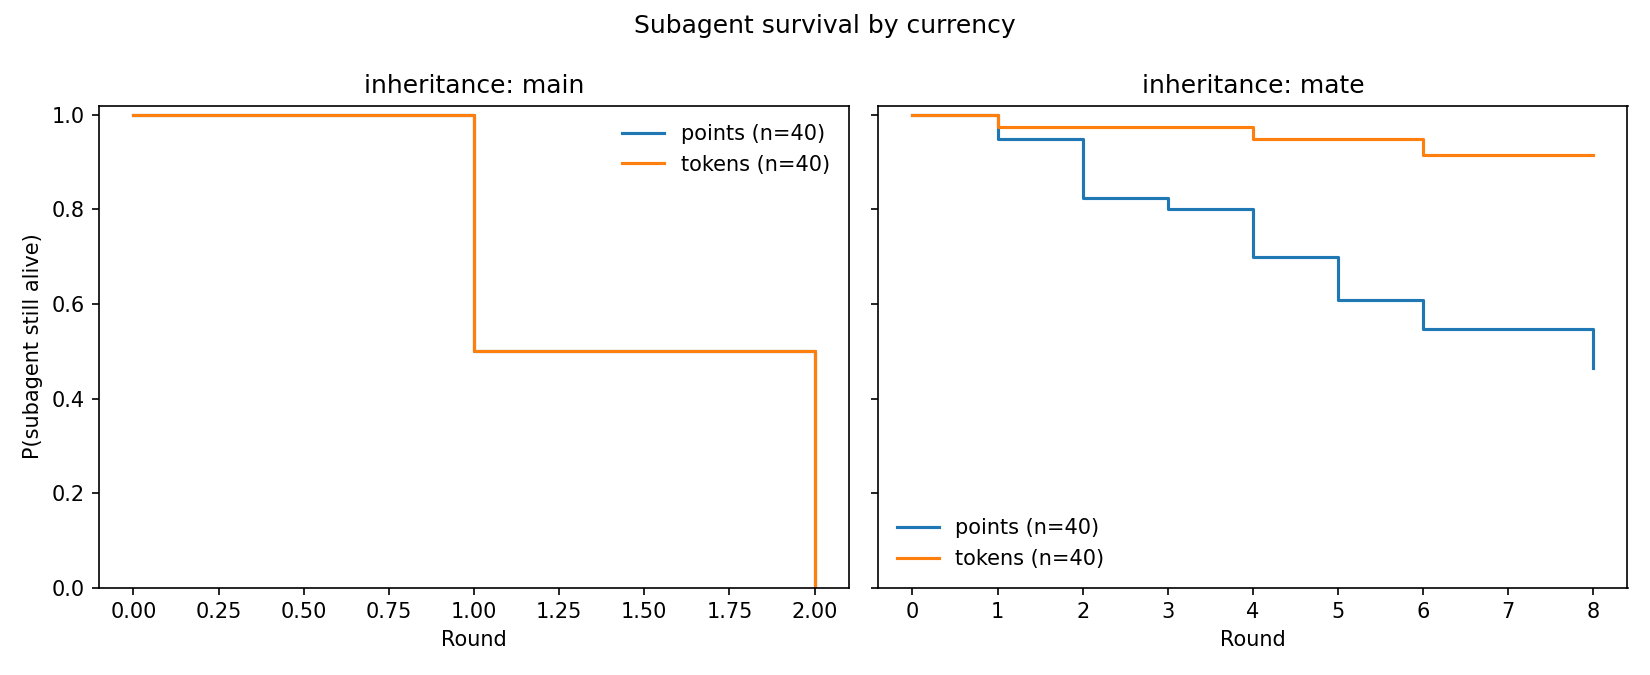

Values plotted in this chart, from the file beside it:
currency, inheritance, timeline, survival, ci_low, ci_high, n_slots, n_events
points, main, 0.0, 1.0, 1.0, 1.0, 40, 40
points, main, 1.0, 0.5, 0.3383, 0.6419, 40, 40
points, main, 2.0, 0.0, 0.0, 0.0, 40, 40
points, mate, 0.0, 1.0, 1.0, 1.0, 40, 19
points, mate, 1.0, 0.95, 0.8145, 0.9873, 40, 19
points, mate, 2.0, 0.825, 0.6677, 0.9125, 40, 19
points, mate, 3.0, 0.8, 0.6396, 0.8946, 40, 19
points, mate, 4.0, 0.7, 0.5326, 0.8171, 40, 19
points, mate, 5.0, 0.6087, 0.4345, 0.7441, 40, 19
points, mate, 6.0, 0.5478, 0.3738, 0.6921, 40, 19
points, mate, 8.0, 0.4635, 0.2855, 0.624, 40, 19
tokens, main, 0.0, 1.0, 1.0, 1.0, 40, 40
tokens, main, 1.0, 0.5, 0.3383, 0.6419, 40, 40
tokens, main, 2.0, 0.0, 0.0, 0.0, 40, 40
tokens, mate, 0.0, 1.0, 1.0, 1.0, 40, 3
tokens, mate, 1.0, 0.975, 0.8355, 0.9964, 40, 3
tokens, mate, 4.0, 0.95, 0.8145, 0.9873, 40, 3
tokens, mate, 6.0, 0.9161, 0.7585, 0.9726, 40, 3
tokens, mate, 8.0, 0.9161, 0.7585, 0.9726, 40, 3
